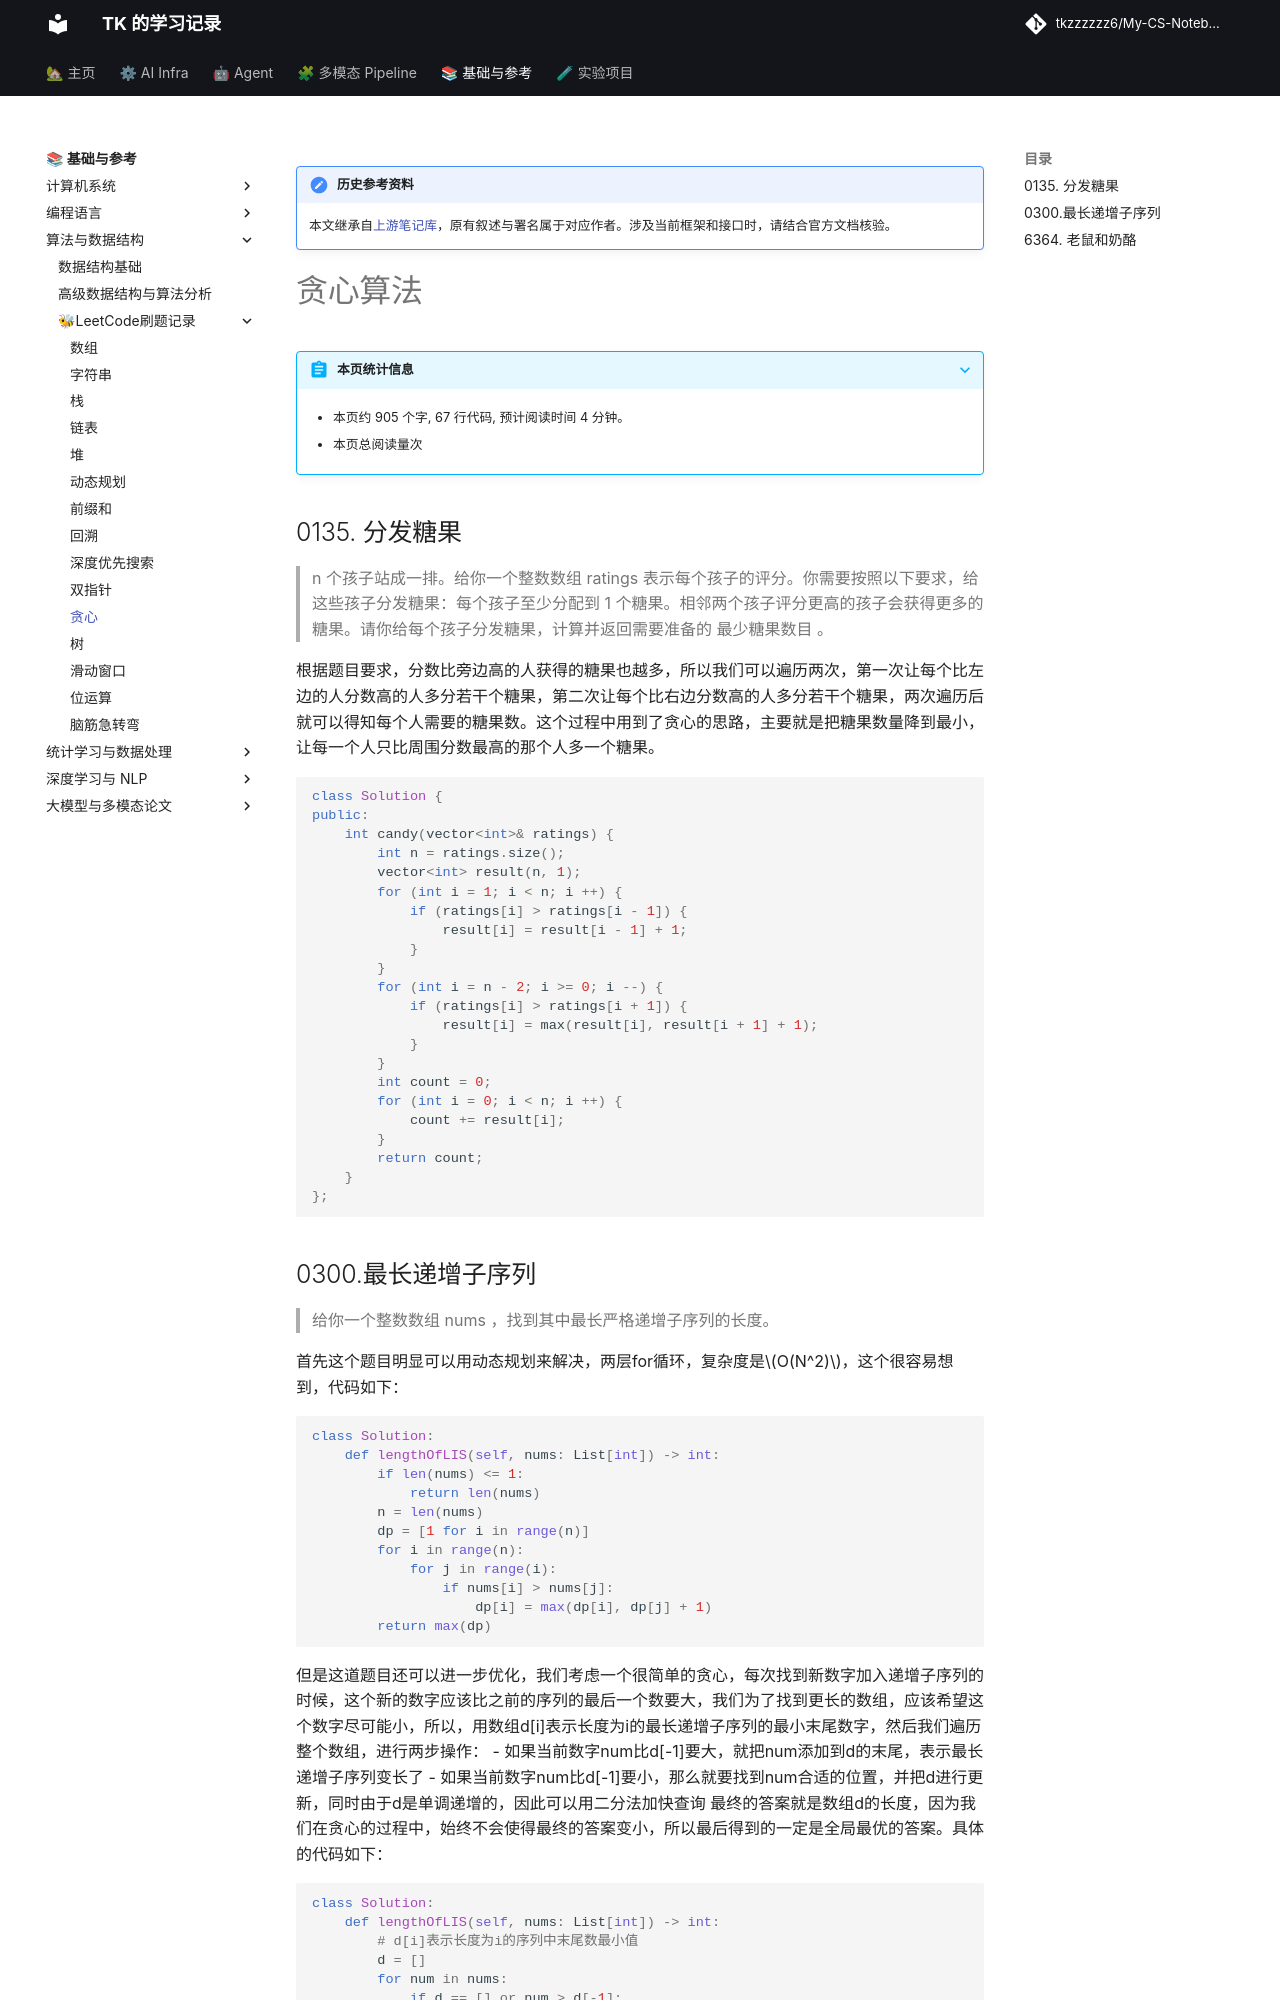

repository: tkzzzzzz6/My-CS-Notebook · page: Leetcode/Greedy/index.html · generator: mkdocs

!!! note "历史参考资料"
    本文继承自[上游笔记库](https://github.com/zwygit2025/My-CS-Notebook/blob/a94d023/docs/Leetcode/Greedy.md)，原有叙述与署名属于对应作者。涉及当前框架和接口时，请结合官方文档核验。

# 贪心算法

## 0135. 分发糖果

> n 个孩子站成一排。给你一个整数数组 ratings 表示每个孩子的评分。你需要按照以下要求，给这些孩子分发糖果：每个孩子至少分配到 1 个糖果。相邻两个孩子评分更高的孩子会获得更多的糖果。请你给每个孩子分发糖果，计算并返回需要准备的 最少糖果数目 。

根据题目要求，分数比旁边高的人获得的糖果也越多，所以我们可以遍历两次，第一次让每个比左边的人分数高的人多分若干个糖果，第二次让每个比右边分数高的人多分若干个糖果，两次遍历后就可以得知每个人需要的糖果数。这个过程中用到了贪心的思路，主要就是把糖果数量降到最小，让每一个人只比周围分数最高的那个人多一个糖果。

```c++
class Solution {
public:
    int candy(vector<int>& ratings) {
        int n = ratings.size();
        vector<int> result(n, 1);
        for (int i = 1; i < n; i ++) {
            if (ratings[i] > ratings[i - 1]) {
                result[i] = result[i - 1] + 1;
            }
        }
        for (int i = n - 2; i >= 0; i --) {
            if (ratings[i] > ratings[i + 1]) {
                result[i] = max(result[i], result[i + 1] + 1);
            }
        }
        int count = 0;
        for (int i = 0; i < n; i ++) {
            count += result[i];
        }
        return count;
    }
};
```
